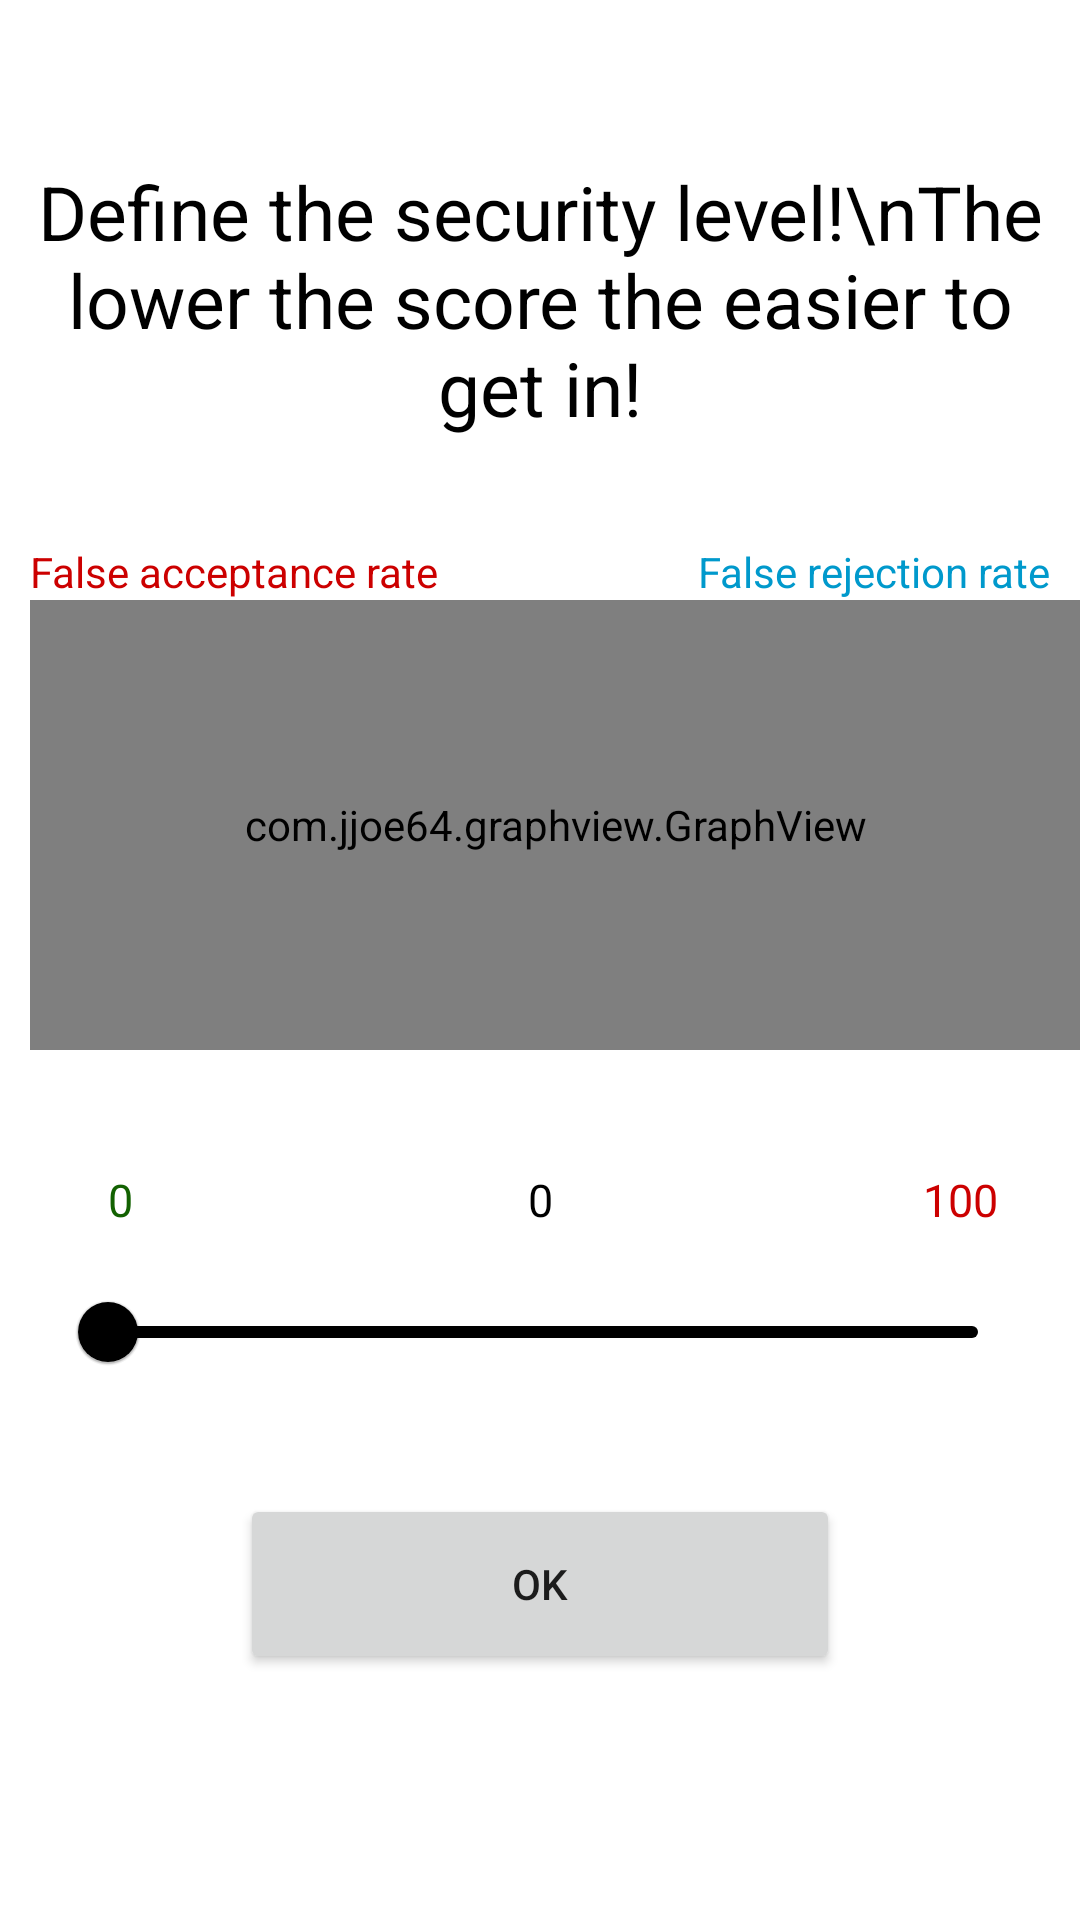

Reconstruct the res/layout file that produces this screen, plus the resources it refers to.
<!-- AndroidManifest.xml: fallback theme Theme.MaterialComponents.DayNight.NoActionBar -->
<!-- res/layout/deviationsetter.xml -->
<?xml version="1.0" encoding="utf-8"?>
<androidx.constraintlayout.widget.ConstraintLayout xmlns:android="http://schemas.android.com/apk/res/android"
    xmlns:app="http://schemas.android.com/apk/res-auto"
    xmlns:tools="http://schemas.android.com/tools"
    android:layout_width="match_parent"
    android:layout_height="match_parent"
    android:background="@color/white">

    <TextView
        android:id="@+id/textView"
        android:layout_width="match_parent"
        android:layout_height="200dp"
        android:layout_marginLeft="10dp"
        android:layout_marginRight="10dp"
        android:gravity="center"
        android:text="Define the security level!\nThe lower the score the easier to get in!"
        android:textColor="@color/black"
        android:textSize="25sp"
        app:layout_constraintEnd_toEndOf="parent"
        app:layout_constraintStart_toStartOf="parent"
        app:layout_constraintTop_toTopOf="parent" />


    <com.jjoe64.graphview.GraphView
        android:id="@+id/graphView"
        android:layout_width="match_parent"
        android:layout_height="150dp"
        android:layout_marginLeft="10dp"
        app:layout_constraintEnd_toEndOf="parent"
        app:layout_constraintStart_toStartOf="parent"
        app:layout_constraintTop_toBottomOf="@+id/textView" />

    <TextView
        android:id="@+id/lowerBoundary"
        android:layout_width="80dp"
        android:layout_height="40dp"
        android:layout_marginTop="30dp"
        android:gravity="center"
        android:text="0"
        android:textColor="#126101"
        android:textSize="15sp"
        app:layout_constraintStart_toStartOf="parent"
        app:layout_constraintTop_toBottomOf="@+id/graphView" />


    <TextView
        android:id="@+id/upperBoundary"
        android:layout_width="80dp"
        android:layout_height="40dp"
        android:gravity="center"
        android:text="100"
        android:textColor="@android:color/holo_red_dark"
        android:textSize="15sp"
        app:layout_constraintBottom_toTopOf="@+id/slider"
        app:layout_constraintEnd_toEndOf="parent"
        app:layout_constraintTop_toTopOf="@+id/actualValue" />

    <TextView
        android:id="@+id/actualValue"
        android:layout_width="80dp"
        android:layout_height="40dp"
        android:gravity="center"
        android:text="0"
        android:textColor="@color/black"
        android:textSize="15sp"
        app:layout_constraintBottom_toTopOf="@+id/slider"
        app:layout_constraintEnd_toStartOf="@+id/upperBoundary"
        app:layout_constraintStart_toEndOf="@+id/lowerBoundary" />

    <com.google.android.material.slider.Slider
        android:id="@+id/slider"
        android:layout_width="match_parent"
        android:layout_height="50dp"
        android:layout_marginLeft="20dp"
        android:layout_marginRight="20dp"
        app:labelBehavior="gone"
        app:layout_constraintEnd_toEndOf="parent"
        app:layout_constraintStart_toStartOf="parent"
        app:layout_constraintTop_toBottomOf="@+id/lowerBoundary"
        app:thumbColor="@color/black"
        app:trackColor="@color/black" />

    <Button
        android:id="@+id/deviationOkButton"
        android:layout_width="200dp"
        android:layout_height="60dp"
        android:layout_marginTop="30dp"
        android:text="Ok"
        app:layout_constraintEnd_toEndOf="parent"
        app:layout_constraintStart_toStartOf="parent"
        app:layout_constraintTop_toBottomOf="@+id/slider" />

    <TextView
        android:id="@+id/textView3"
        android:layout_width="150dp"
        android:layout_height="60dp"
        android:gravity="bottom"
        android:text="False acceptance rate"
        android:layout_marginLeft="10dp"
        android:textColor="@android:color/holo_red_dark"
        app:layout_constraintBottom_toBottomOf="@+id/textView"
        app:layout_constraintStart_toStartOf="parent" />

    <TextView
        android:layout_width="150dp"
        android:layout_height="60dp"
        android:gravity="bottom"
        android:textAlignment="textEnd"
        android:layout_marginRight="10dp"
        android:text="False rejection rate"
        android:textColor="@android:color/holo_blue_dark"
        app:layout_constraintBottom_toBottomOf="@+id/textView"
        app:layout_constraintEnd_toEndOf="parent"
        tools:ignore="RtlCompat" />

</androidx.constraintlayout.widget.ConstraintLayout>
<!-- resources referenced by this layout -->
<resources>

  <!-- not gathered from this repository: default colours our renderer supplied (Android Studio template values) -->
  <color name="black">#FF000000</color>
  <color name="white">#FFFFFFFF</color>
</resources>
